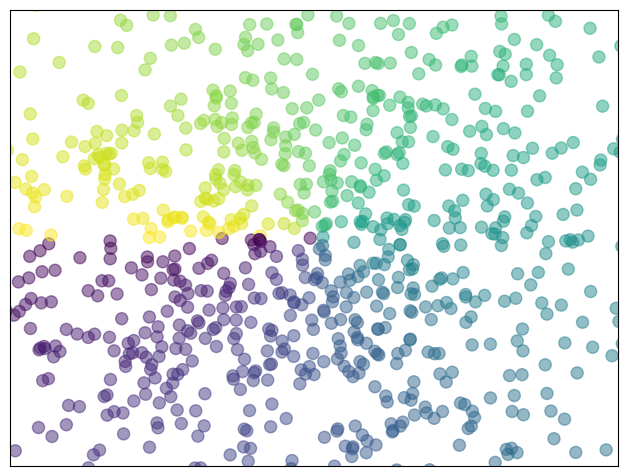

Write the Python code that produced this figure.
#!/usr/bin/python3
# --*-- coding:utf-8 --*--
# [redacted]
# @Site      : 
# @File      : Scatter Plots.py
# @Time      : 2018/6/6 11:12
# @software  : PyCharm

# import numpy as np
# import matplotlib.pyplot as plt
#
# n = 1024
# X = np.random.normal(0, 1, n)
# Y = np.random.normal(0, 1, n)
# # T = np.arctan2(X, Y)
# # plt.axes([0.025, 0.025, 0.095, 0.095])
# plt.scatter(Y, X, s=75, alpha=.5)
# # plt.xlim(-1.5, 1.5), plt.xticks([])
# # plt.ylim(-1.5, 1.5), plt.yticks([])

import numpy as np
import matplotlib.pyplot as plt

n = 1024
X = np.random.normal(0, 1, n)
Y = np.random.normal(0, 1, n)
T = np.arctan2(Y, X)

plt.axes([0.025, 0.025, 0.95, 0.95])
plt.scatter(X, Y, s=75, c=T, alpha=.5)

plt.xlim(-1.5, 1.5)
plt.xticks(())
plt.ylim(-1.5, 1.5)
plt.yticks(())

plt.show()